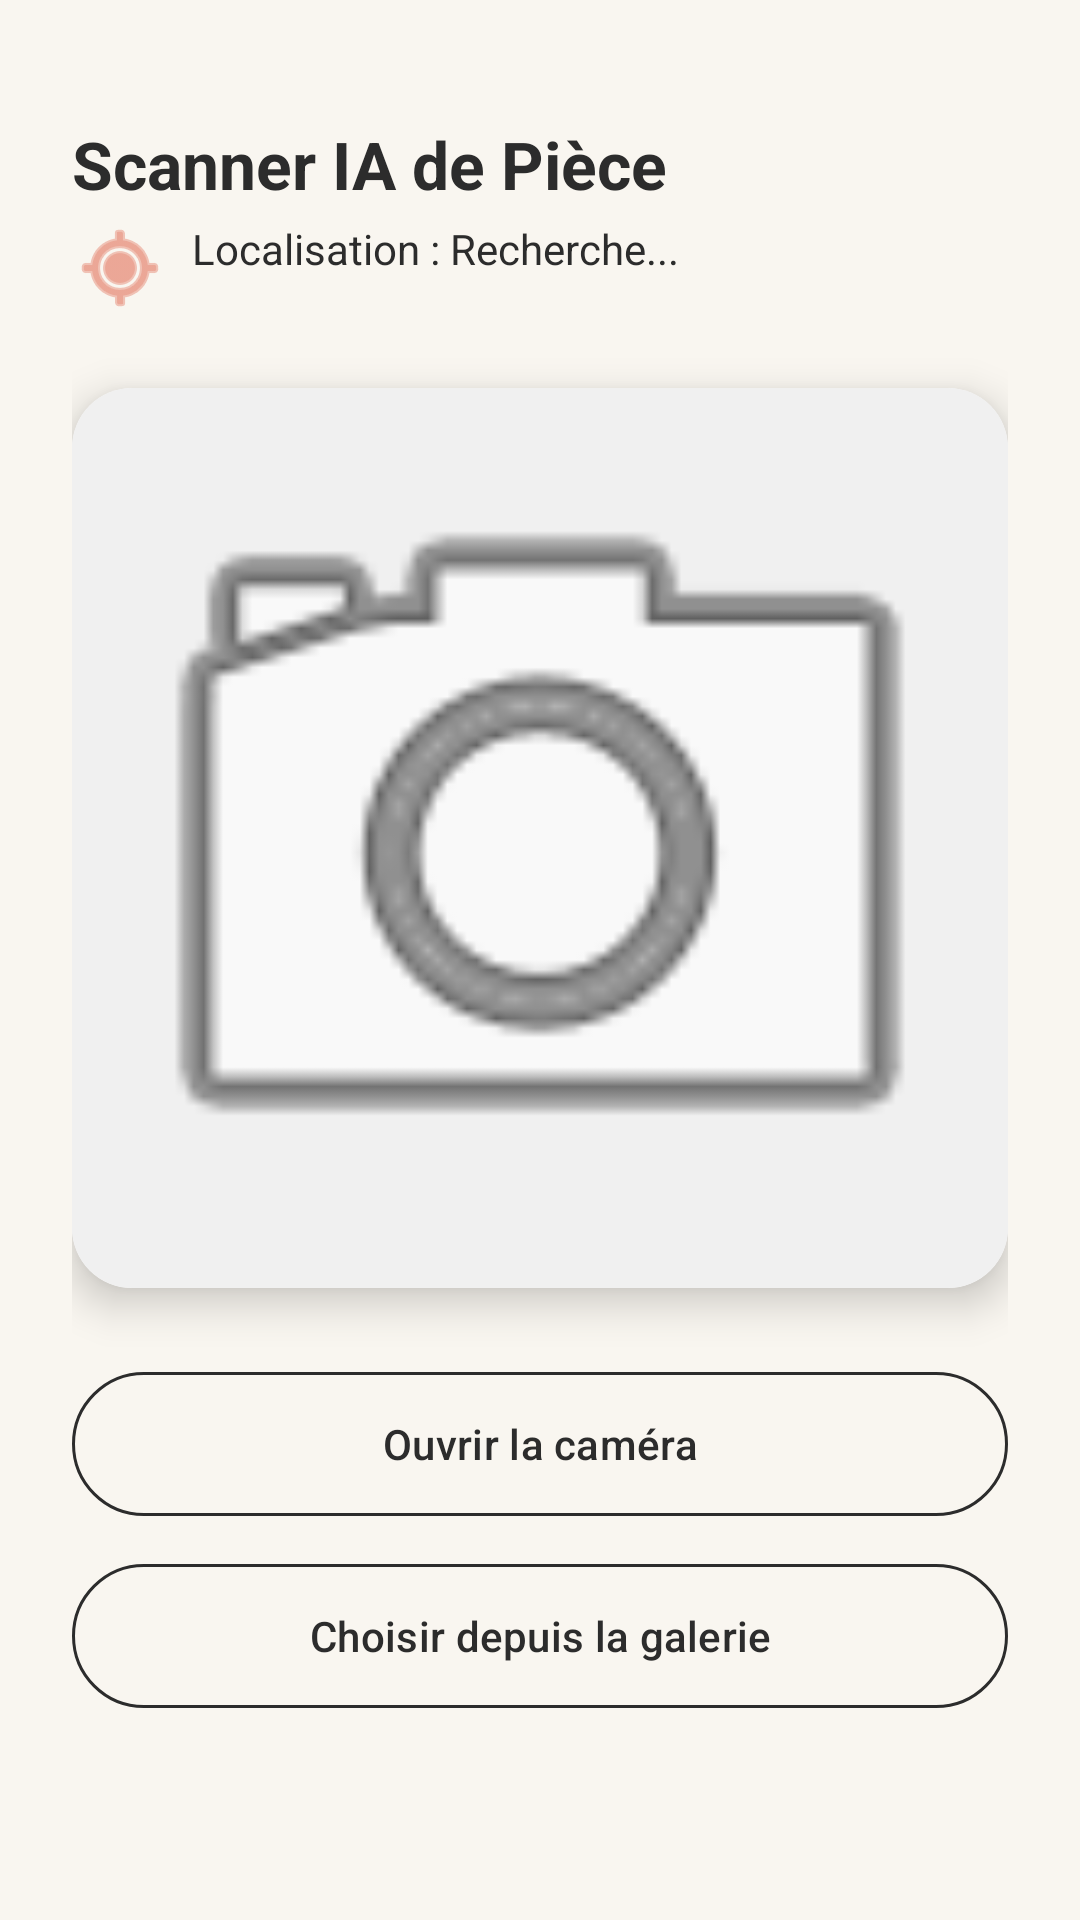

This screen was rendered from an Android layout file. Write that file and the resources it references.
<!-- AndroidManifest.xml: application theme Theme.DecoIA -->
<!-- res/layout/activity_upload_room.xml -->
<?xml version="1.0" encoding="utf-8"?>
<ScrollView xmlns:android="http://schemas.android.com/apk/res/android"
    xmlns:app="http://schemas.android.com/apk/res-auto"
    xmlns:tools="http://schemas.android.com/tools"
    android:layout_width="match_parent"
    android:layout_height="match_parent"
    android:background="@color/warm_white"
    android:fillViewport="true">

    <LinearLayout
        android:layout_width="match_parent"
        android:layout_height="wrap_content"
        android:gravity="center_horizontal"
        android:orientation="vertical"
        android:padding="24dp">

        <TextView
            android:id="@+id/tvWelcome"
            android:layout_width="match_parent"
            android:layout_height="wrap_content"
            android:layout_marginTop="16dp"
            android:text="Scanner IA de Pièce"
            android:textColor="@color/espresso"
            android:textSize="22sp"
            android:textStyle="bold" />

        <TextView
            android:id="@+id/tvLocation"
            android:layout_width="match_parent"
            android:layout_height="wrap_content"
            android:layout_marginTop="4dp"
            android:drawablePadding="8dp"
            android:text="Localisation : Recherche..."
            android:textColor="@color/espresso"
            android:textSize="14sp"
            app:drawableStartCompat="@android:drawable/ic_menu_mylocation"
            app:drawableTint="@color/terracotta" />

        <androidx.cardview.widget.CardView
            android:layout_width="match_parent"
            android:layout_height="300dp"
            android:layout_marginTop="24dp"
            app:cardCornerRadius="20dp"
            app:cardElevation="8dp">

            <FrameLayout
                android:layout_width="match_parent"
                android:layout_height="match_parent">

                <androidx.camera.view.PreviewView
                    android:id="@+id/viewFinder"
                    android:layout_width="match_parent"
                    android:layout_height="match_parent"
                    android:visibility="gone" />

                <ImageView
                    android:id="@+id/ivRoomPreview"
                    android:layout_width="match_parent"
                    android:layout_height="match_parent"
                    android:background="#F0F0F0"
                    android:scaleType="centerCrop"
                    android:src="@android:drawable/ic_menu_camera" />
            </FrameLayout>
        </androidx.cardview.widget.CardView>

        <ProgressBar
            android:id="@+id/progressBar"
            android:layout_width="wrap_content"
            android:layout_height="wrap_content"
            android:layout_marginTop="16dp"
            android:indeterminateTint="@color/terracotta"
            android:visibility="gone" />

        <com.google.android.material.button.MaterialButton
            android:id="@+id/btnCapture"
            style="@style/Widget.Material3.Button.OutlinedButton"
            android:layout_width="match_parent"
            android:layout_height="56dp"
            android:layout_marginTop="24dp"
            android:text="Ouvrir la caméra"
            android:textColor="@color/espresso"
            app:cornerRadius="28dp"
            app:strokeColor="@color/espresso" />

        <com.google.android.material.button.MaterialButton
            android:id="@+id/btnTakePicture"
            style="@style/LuxuryButton"
            android:layout_width="match_parent"
            android:layout_height="56dp"
            android:layout_marginTop="8dp"
            android:text="Prendre la photo"
            android:visibility="gone"
            app:cornerRadius="28dp" />

        <com.google.android.material.button.MaterialButton
            android:id="@+id/btnGallery"
            style="@style/Widget.Material3.Button.OutlinedButton"
            android:layout_width="match_parent"
            android:layout_height="56dp"
            android:layout_marginTop="8dp"
            android:text="Choisir depuis la galerie"
            android:textColor="@color/espresso"
            app:cornerRadius="28dp"
            app:strokeColor="@color/espresso" />

        <com.google.android.material.button.MaterialButton
            android:id="@+id/btnStartAnalysis"
            style="@style/LuxuryButton"
            android:layout_width="match_parent"
            android:layout_height="60dp"
            android:layout_marginTop="32dp"
            android:layout_marginBottom="32dp"
            android:text="Lancer la transformation"
            android:visibility="gone"
            app:cornerRadius="30dp" />

    </LinearLayout>
</ScrollView>
<!-- resources referenced by this layout -->
<resources>
  <color name="espresso">#2C2C2C</color>
  <color name="terracotta">#E2725B</color>
  <color name="warm_white">#F9F6F0</color>
  <style name="LuxuryButton" parent="Widget.Material3.Button">
          <item name="backgroundTint">@color/luxury_brown_light</item>
          <item name="android:textColor">@color/white</item>
          <item name="shapeAppearanceOverlay">@style/ShapeAppearance.Luxury</item>
      </style>
  <style name="Theme.DecoIA" parent="Base.Theme.DecoIA" />
  <color name="luxury_brown_light">#C7A87B</color>
  <color name="white">#FFFFFF</color>
  <style name="ShapeAppearance.Luxury" parent="ShapeAppearance.Material3.MediumComponent">
          <item name="cornerSize">24dp</item>
          <item name="cornerFamily">rounded</item>
      </style>
  <style name="Base.Theme.DecoIA" parent="Theme.Material3.DayNight.NoActionBar">
          <item name="colorPrimary">@color/luxury_brown_light</item>
          <item name="android:statusBarColor">@color/luxury_off_white</item>
          <item name="android:windowLightStatusBar">true</item>
      </style>
  <color name="luxury_off_white">#F9F6F0</color>
</resources>
